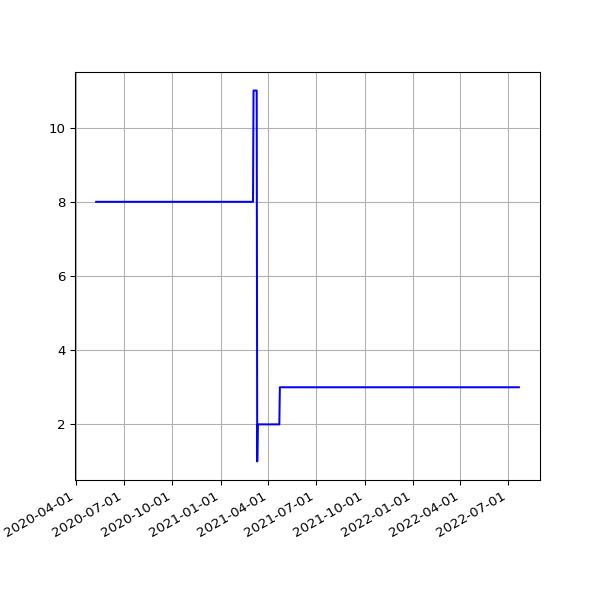

The table this chart was drawn from, first rows:
date, value
2020-05-09 14:53:31 +0100, 8
2020-05-10 14:57:50 +0100, 8
2020-05-11 14:58:37 +0100, 8
2020-05-12 14:59:51 +0100, 8
2020-05-13 15:05:42 +0100, 8
2020-05-14 15:08:14 +0100, 8
2020-05-15 15:05:09 +0100, 8
2020-05-16 15:01:11 +0100, 8
2020-05-17 14:52:59 +0100, 8
2020-05-18 14:59:10 +0100, 8
2020-05-19 15:25:51 +0100, 8
2020-05-20 14:56:45 +0100, 8
2020-05-21 14:57:19 +0100, 8
2020-05-22 14:54:52 +0100, 8
2020-05-23 14:53:52 +0100, 8
2020-05-24 14:51:52 +0100, 8
2020-05-25 14:55:26 +0100, 8
2020-05-26 14:58:58 +0100, 8
2020-05-27 14:59:15 +0100, 8
2020-05-28 15:39:35 +0100, 8
2020-05-29 14:54:04 +0100, 8
2020-05-30 14:53:12 +0100, 8
2020-05-31 14:54:20 +0100, 8
2020-06-01 14:58:22 +0100, 8
2020-06-02 15:07:51 +0100, 8
2020-06-03 14:51:31 +0100, 8
2020-06-04 15:01:11 +0100, 8
2020-06-05 14:53:17 +0100, 8
2020-06-06 15:15:26 +0100, 8
2020-06-07 15:20:09 +0100, 8
2020-06-08 15:34:08 +0100, 8
2020-06-09 15:19:06 +0100, 8
2020-06-10 15:20:14 +0100, 8
2020-06-11 15:23:33 +0100, 8
2020-06-12 15:23:47 +0100, 8
2020-06-13 15:29:11 +0100, 8
2020-06-14 15:22:48 +0100, 8
2020-06-15 15:23:45 +0100, 8
2020-06-16 15:22:30 +0100, 8
2020-06-17 15:31:42 +0100, 8
2020-06-18 15:16:50 +0100, 8
2020-06-19 15:20:33 +0100, 8
2020-06-20 15:25:09 +0100, 8
2020-06-21 15:27:46 +0100, 8
2020-06-22 15:22:15 +0100, 8
2020-06-23 15:21:49 +0100, 8
2020-06-24 15:28:24 +0100, 8
2020-06-25 15:25:21 +0100, 8
2020-06-26 15:13:35 +0100, 8
2020-06-27 15:24:59 +0100, 8
2020-06-28 15:10:58 +0100, 8
2020-06-29 15:11:08 +0100, 8
2020-06-30 15:21:27 +0100, 8
2020-07-01 15:18:58 +0100, 8
2020-07-02 15:18:19 +0100, 8
2020-07-03 15:08:38 +0100, 8
2020-07-04 15:10:00 +0100, 8
2020-07-05 15:07:03 +0100, 8
2020-07-06 15:09:49 +0100, 8
2020-07-07 15:16:50 +0100, 8
... 710 more rows
